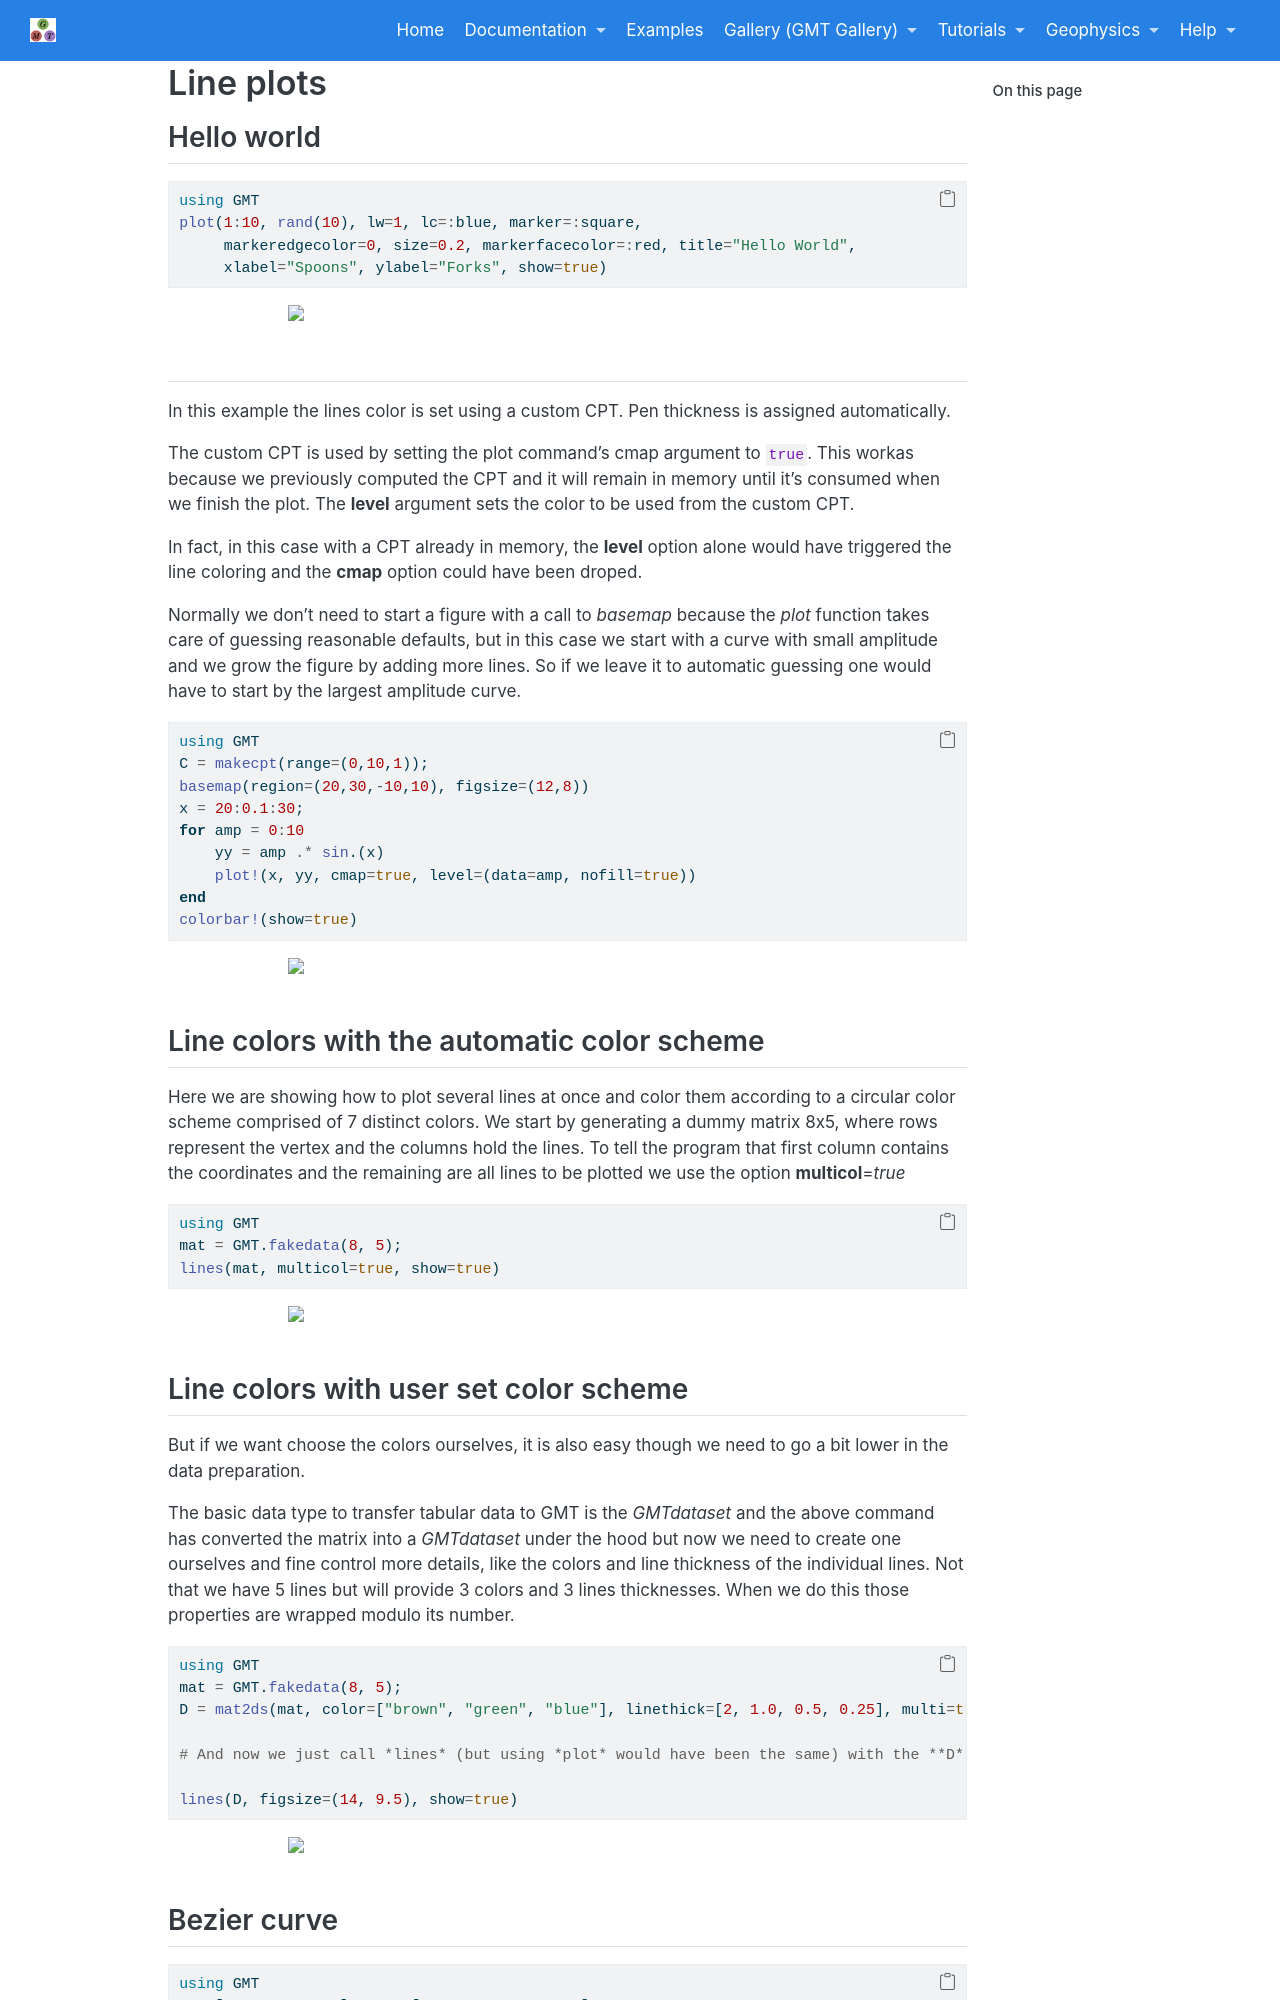

repository: joa-quim/GMTjl_doc · page: examples/plotting_functions/01_lines.html · generator: jekyll

# Line plots

## Hello world

\begin{examplefig}{}
```julia
using GMT
plot(1:10, rand(10), lw=1, lc=:blue, marker=:square,
     markeredgecolor=0, size=0.2, markerfacecolor=:red, title="Hello World",
     xlabel="Spoons", ylabel="Forks", show=true)
```
\end{examplefig}


## 

In this example the lines color is set using a custom CPT. Pen thickness is assigned automatically.

The custom CPT is used by setting the plot command’s cmap argument to ``true``. This workas because we previously computed the CPT and it will remain in memory until it's consumed when we finish the plot. The **level** argument sets the color to be used from the custom CPT.

In fact, in this case with a CPT already in memory, the **level** option alone would have triggered the line coloring and the **cmap** option could have been droped.

Normally we don't need to start a figure with a call to *basemap* because the *plot* function takes care of guessing reasonable  defaults, but in this case we start with a curve with small amplitude and we grow the figure by adding more lines. So if we leave it to automatic guessing one would have to start by the largest amplitude curve.

\begin{examplefig}{}
```julia
using GMT
C = makecpt(range=(0,10,1));
basemap(region=(20,30,-10,10), figsize=(12,8))
x = 20:0.1:30;
for amp = 0:10
	yy = amp .* sin.(x)
	plot!(x, yy, cmap=true, level=(data=amp, nofill=true))
end
colorbar!(show=true)
```
\end{examplefig}


## Line colors with the automatic color scheme

Here we are showing how to plot several lines at once and color them according to a circular color scheme comprised of 7 distinct colors. We start by generating a dummy matrix 8x5, where rows represent the vertex and the columns hold the lines. To tell the program that first column contains the coordinates and the remaining are all lines to be plotted we use the option **multicol**=*true*

\begin{examplefig}{}
```julia
using GMT
mat = GMT.fakedata(8, 5);
lines(mat, multicol=true, show=true)
```
\end{examplefig}
